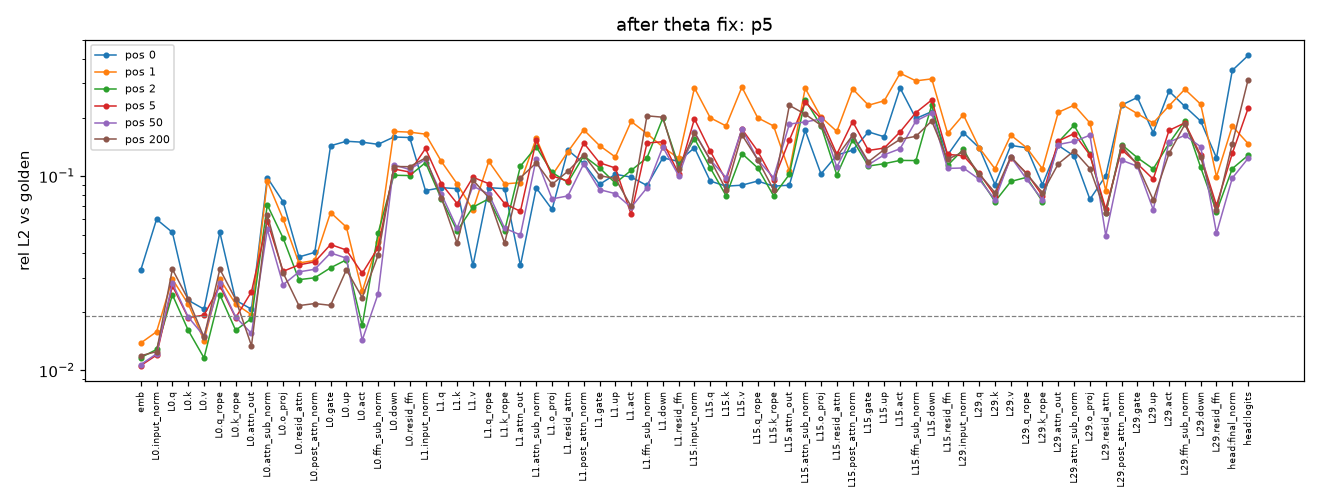

Source data for this figure (header and first rows):
layer, name, pos, rel_l2, max_abs, cos, note
, embed, 0, 0.03279, 0.06939, 0.9995, 
, embed, 1, 0.01382, 0.02602, 0.9999, 
, embed, 2, 0.01163, 0.02694, 0.9999, 
, embed, 5, 0.01059, 0.02313, 0.9999, 
, embed, 50, 0.01071, 0.02448, 0.9999, 
, embed, 200, 0.01189, 0.02295, 0.9999, 
0, input_norm, 0, 0.05992, 0.003022, 0.9982, 
0, input_norm, 1, 0.0158, 0.001115, 0.9999, 
0, input_norm, 2, 0.01281, 0.0006082, 0.9999, 
0, input_norm, 5, 0.01198, 0.0006847, 0.9999, 
0, input_norm, 50, 0.01217, 0.0008513, 0.9999, 
0, input_norm, 200, 0.01249, 0.00105, 0.9999, 
0, q, 0, 0.05133, 0.1567, 0.9987, 
0, q, 1, 0.02948, 0.1454, 0.9996, 
0, q, 2, 0.0245, 0.141, 0.9997, 
0, q, 5, 0.02726, 0.1456, 0.9996, 
0, q, 50, 0.02811, 0.1349, 0.9996, 
0, q, 200, 0.03318, 0.1596, 0.9995, 
0, k, 0, 0.02296, 0.2341, 0.9998, 
0, k, 1, 0.02196, 0.2028, 0.9998, 
0, k, 2, 0.01608, 0.1668, 0.9999, 
0, k, 5, 0.01867, 0.1957, 0.9998, 
0, k, 50, 0.01881, 0.1533, 0.9998, 
0, k, 200, 0.02316, 0.192, 0.9997, 
0, v, 0, 0.02065, 0.2543, 0.9998, 
0, v, 1, 0.01424, 0.2169, 0.9999, 
0, v, 2, 0.01159, 0.1902, 0.9999, 
0, v, 5, 0.01925, 0.2161, 0.9998, 
0, v, 50, 0.01502, 0.2706, 0.9999, 
0, v, 200, 0.01479, 0.2694, 0.9999, 
0, q_rope, 0, 0.05133, 0.1567, 0.9987, 
0, q_rope, 1, 0.02948, 0.1454, 0.9996, 
0, q_rope, 2, 0.0245, 0.1409, 0.9997, 
0, q_rope, 5, 0.02726, 0.1454, 0.9996, 
0, q_rope, 50, 0.02811, 0.1324, 0.9996, 
0, q_rope, 200, 0.03318, 0.1667, 0.9995, 
0, k_rope, 0, 0.02296, 0.2341, 0.9998, 
0, k_rope, 1, 0.02196, 0.2028, 0.9998, 
0, k_rope, 2, 0.01608, 0.1668, 0.9999, 
0, k_rope, 5, 0.01867, 0.1957, 0.9998, 
0, k_rope, 50, 0.01881, 0.1575, 0.9998, 
0, k_rope, 200, 0.02316, 0.2079, 0.9997, 
0, attn_out, 0, 0.02065, 0.2543, 0.9998, 
0, attn_out, 1, 0.01933, 0.2561, 0.9998, 
0, attn_out, 2, 0.01849, 0.2914, 0.9999, 
0, attn_out, 5, 0.02538, 0.5765, 0.9997, 
0, attn_out, 50, 0.01549, 0.2656, 0.9999, 
0, attn_out, 200, 0.01338, 0.3319, 0.9999, 
0, attn_sub_norm, 0, 0.09821, 0.002101, 0.9952, 
0, attn_sub_norm, 1, 0.09407, 0.002025, 0.9956, 
0, attn_sub_norm, 2, 0.07102, 0.001938, 0.9975, 
0, attn_sub_norm, 5, 0.0585, 0.002502, 0.9984, 
0, attn_sub_norm, 50, 0.05312, 0.001541, 0.9986, 
0, attn_sub_norm, 200, 0.06303, 0.001074, 0.998, 
0, o_proj, 0, 0.07369, 0.1114, 0.9973, 
0, o_proj, 1, 0.06001, 0.08857, 0.9982, 
0, o_proj, 2, 0.04796, 0.08273, 0.9988, 
0, o_proj, 5, 0.03235, 0.09417, 0.9995, 
0, o_proj, 50, 0.02758, 0.0804, 0.9996, 
0, o_proj, 200, 0.03175, 0.05307, 0.9996, 
... 366 more rows
